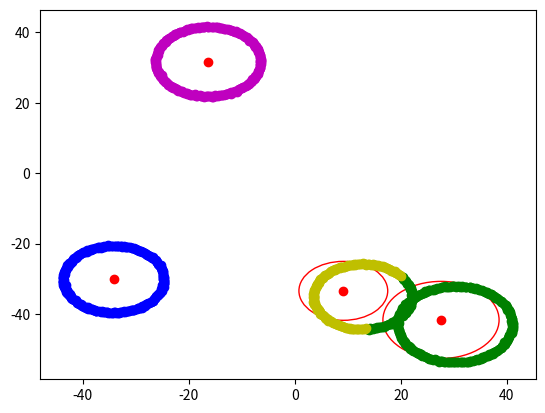

Python code for this plot:
import numpy as np
from dataclasses import dataclass
import matplotlib.pyplot as plt

@dataclass
class RingCluster:
    position: np.ndarray
    radius: int

# assumes every point is in the cluster
def estimate_radius_and_center(ptrs: np.ndarray):
    center = ptrs.mean(axis=0)
    radius = ((ptrs - center) ** 2).sum(axis=1).mean() ** 0.5
    return center, radius

def loss(ptrs: np.ndarray, cluster: RingCluster):
    distances = np.linalg.norm(ptrs - cluster.position, axis=1)
    return np.mean(np.abs(distances - cluster.radius))

def individual_loss(ptrs: np.ndarray, cluster: RingCluster):
    distances = [np.linalg.norm(ptr - cluster.position) for ptr in ptrs]
    return np.abs(np.array(distances) - cluster.radius)

class RingClustering:
    def __init__(self):
        pass
    
    
    def _neighbourhood(self, ptrid, eps: float = 1):
        ptr = self.ptrs[ptrid]
        return np.linalg.norm(self.ptrs - ptr, axis=1) < eps
    
    def _expand_cluster(self, ptridx: int, cluster_id: int, eps: float = 1):
        seeds = np.where(self._neighbourhood(ptridx, eps))[0]
        for seed in seeds:
            if self.labels[seed] == -1:
                self.labels[seed] = cluster_id
            elif self.labels[seed] == 0:
                self.labels[seed] = cluster_id
                self._expand_cluster(seed, cluster_id, eps)

    def fit(self, ptrs: np.ndarray, n_initial_centers: int = 4):
        MIN_RADIUS = 1
        MAX_RADIUS = 20
        assert ptrs.ndim == 2, "expected ptrs to have shape (n_samples, n_features), got {}".format(ptrs.shape)
        # random positions enclosed in the ptrs
        n_dims = ptrs.shape[1]
        maxes = ptrs.max(axis=0, keepdims=False)
        mins = ptrs.min(axis=0, keepdims=False)

        rand_centers = np.random.uniform(mins, maxes, size=(n_initial_centers, n_dims))

        # random radius
        rand_radius = np.random.uniform(MIN_RADIUS, MAX_RADIUS, size=(n_initial_centers))

        self.clusters = [RingCluster(position, radius) for position, radius in zip(rand_centers, rand_radius)]
        self.ptrs = ptrs

        # compute losses for each cluster
        losses = []
        for cluster in self.clusters:
            losses.append(individual_loss(ptrs, cluster))
    
        losses = np.array(losses) # shape (n_clusters, n_samples)
        # select the cluster with the lowest loss for each point
        self.labels = np.argmin(losses, axis=0)

        for i in range(300):
            # update clusters
            for i, cluster in enumerate(self.clusters):
                cluster.ptrs = ptrs[self.labels == i]
                cluster.position, cluster.radius = estimate_radius_and_center(cluster.ptrs)
            
            # compute losses for each cluster
            losses = []
            for cluster in self.clusters:
                losses.append(individual_loss(ptrs, cluster))
        
            losses = np.array(losses) # shape (n_clusters, n_samples)
            # select the cluster with the lowest loss for each point
            new_labels = np.argmin(losses, axis=0)

            # now perform some kind of dbscan algorithm
            i = 0
            for c in self.clusters:
                ptrid = self.ptrs[new_labels == c]
                if len(ptrid) == 0:
                    continue
                self._expand_cluster(ptrid[0], i)
                i += 1

            if np.all(new_labels == self.labels):
                print("Converged after {} iterations".format(i))
                self.labels = new_labels
                break
        
            self.labels = new_labels
        
    
    def draw(self):
        assert self.ptrs.shape[1] == 2, "draw method only supports 2D data"

        for cluster in self.clusters:
            plt.scatter(cluster.position[0], cluster.position[1], c='r')
            circunference = plt.Circle(cluster.position, cluster.radius, color='r', fill=False)
            plt.gca().add_artist(circunference)
        
        # now, each label is a color
        colors = ['b', 'g', 'y', 'm', 'c', 'k']
        for i in range(len(self.clusters)):
            plt.scatter(self.ptrs[self.labels == i, 0], self.ptrs[self.labels == i, 1], c=colors[i])
        
        plt.show()



if __name__ == "__main__":
    # create a ring dataset
    n_samples = 1000
    n_features = 2
    n_clusters = 4
    point = []

    for i in range(n_clusters):
        radius = 10 + np.random.uniform(-1, 1)
        theta = np.linspace(0, 2 * np.pi, n_samples // n_clusters)
        x = radius * np.cos(theta) + np.random.normal(0, 0.1, size=(n_samples // n_clusters))
        y = radius * np.sin(theta) + np.random.normal(0, 0.1, size=(n_samples // n_clusters))
        position = np.random.uniform(-50, 50, size=(2))
        x += position[0]
        y += position[1]
        point.append(np.stack([x, y], axis=1))
    
    
    
    point = np.array(point)

    # merge dim 0 and 1
    point = point.reshape(-1, n_features)

    ring_clustering = RingClustering()

    ring_clustering.fit(point)

    ring_clustering.draw()

    print("done")